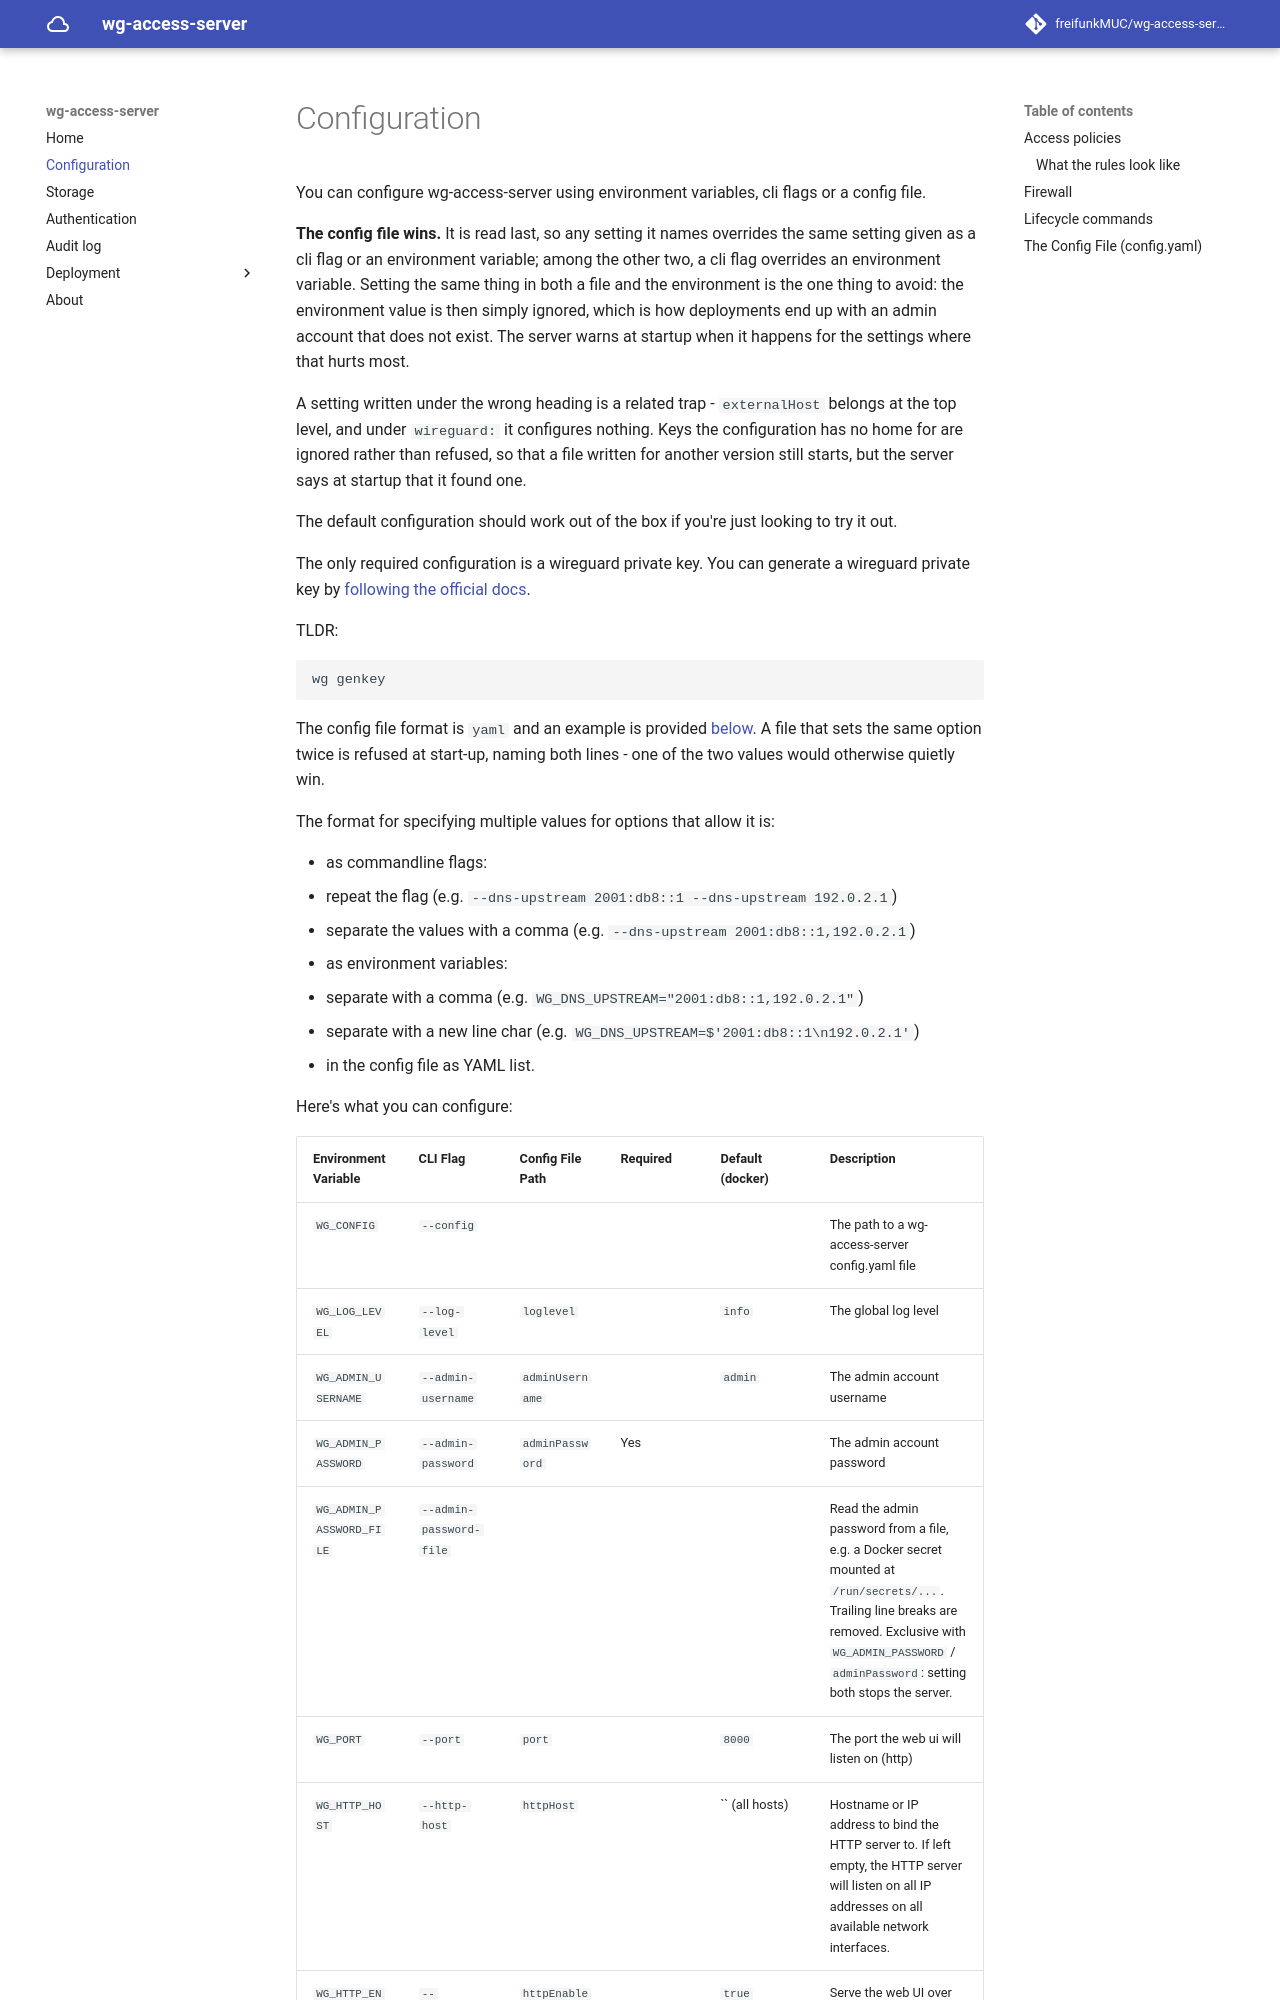

repository: freifunkMUC/wg-access-server · page: dev/configuration/index.html · generator: mkdocs

# Configuration

You can configure wg-access-server using environment variables, cli flags or a config file.

**The config file wins.** It is read last, so any setting it names overrides the same setting given
as a cli flag or an environment variable; among the other two, a cli flag overrides an environment
variable. Setting the same thing in both a file and the environment is the one thing to avoid: the
environment value is then simply ignored, which is how deployments end up with an admin account that
does not exist. The server warns at startup when it happens for the settings where that hurts most.

A setting written under the wrong heading is a related trap - `externalHost` belongs at the top
level, and under `wireguard:` it configures nothing. Keys the configuration has no home for are
ignored rather than refused, so that a file written for another version still starts, but the server
says at startup that it found one.

The default configuration should work out of the box if you're just looking to try it out.

The only required configuration is a wireguard private key.
You can generate a wireguard private key by [following the official docs](https://www.wireguard.com/quickstart/#key-generation).

TLDR:

```bash
wg genkey
```

The config file format is `yaml` and an example is provided [below](#the-config-file-configyaml).
A file that sets the same option twice is refused at start-up, naming both lines - one of the two
values would otherwise quietly win.

The format for specifying multiple values for options that allow it is:

- as commandline flags:
  - repeat the flag (e.g. `--dns-upstream 2001:db8::1 --dns-upstream 192.0.2.1`)
  - separate the values with a comma (e.g. `--dns-upstream 2001:db8::1,192.0.2.1`)
- as environment variables:
  - separate with a comma (e.g. `WG_DNS_UPSTREAM="2001:db8::1,192.0.2.1"`)
  - separate with a new line char (e.g. `WG_DNS_UPSTREAM=$'2001:db8::1\n192.0.2.1'`)
- in the config file as YAML list.

Here's what you can configure:
